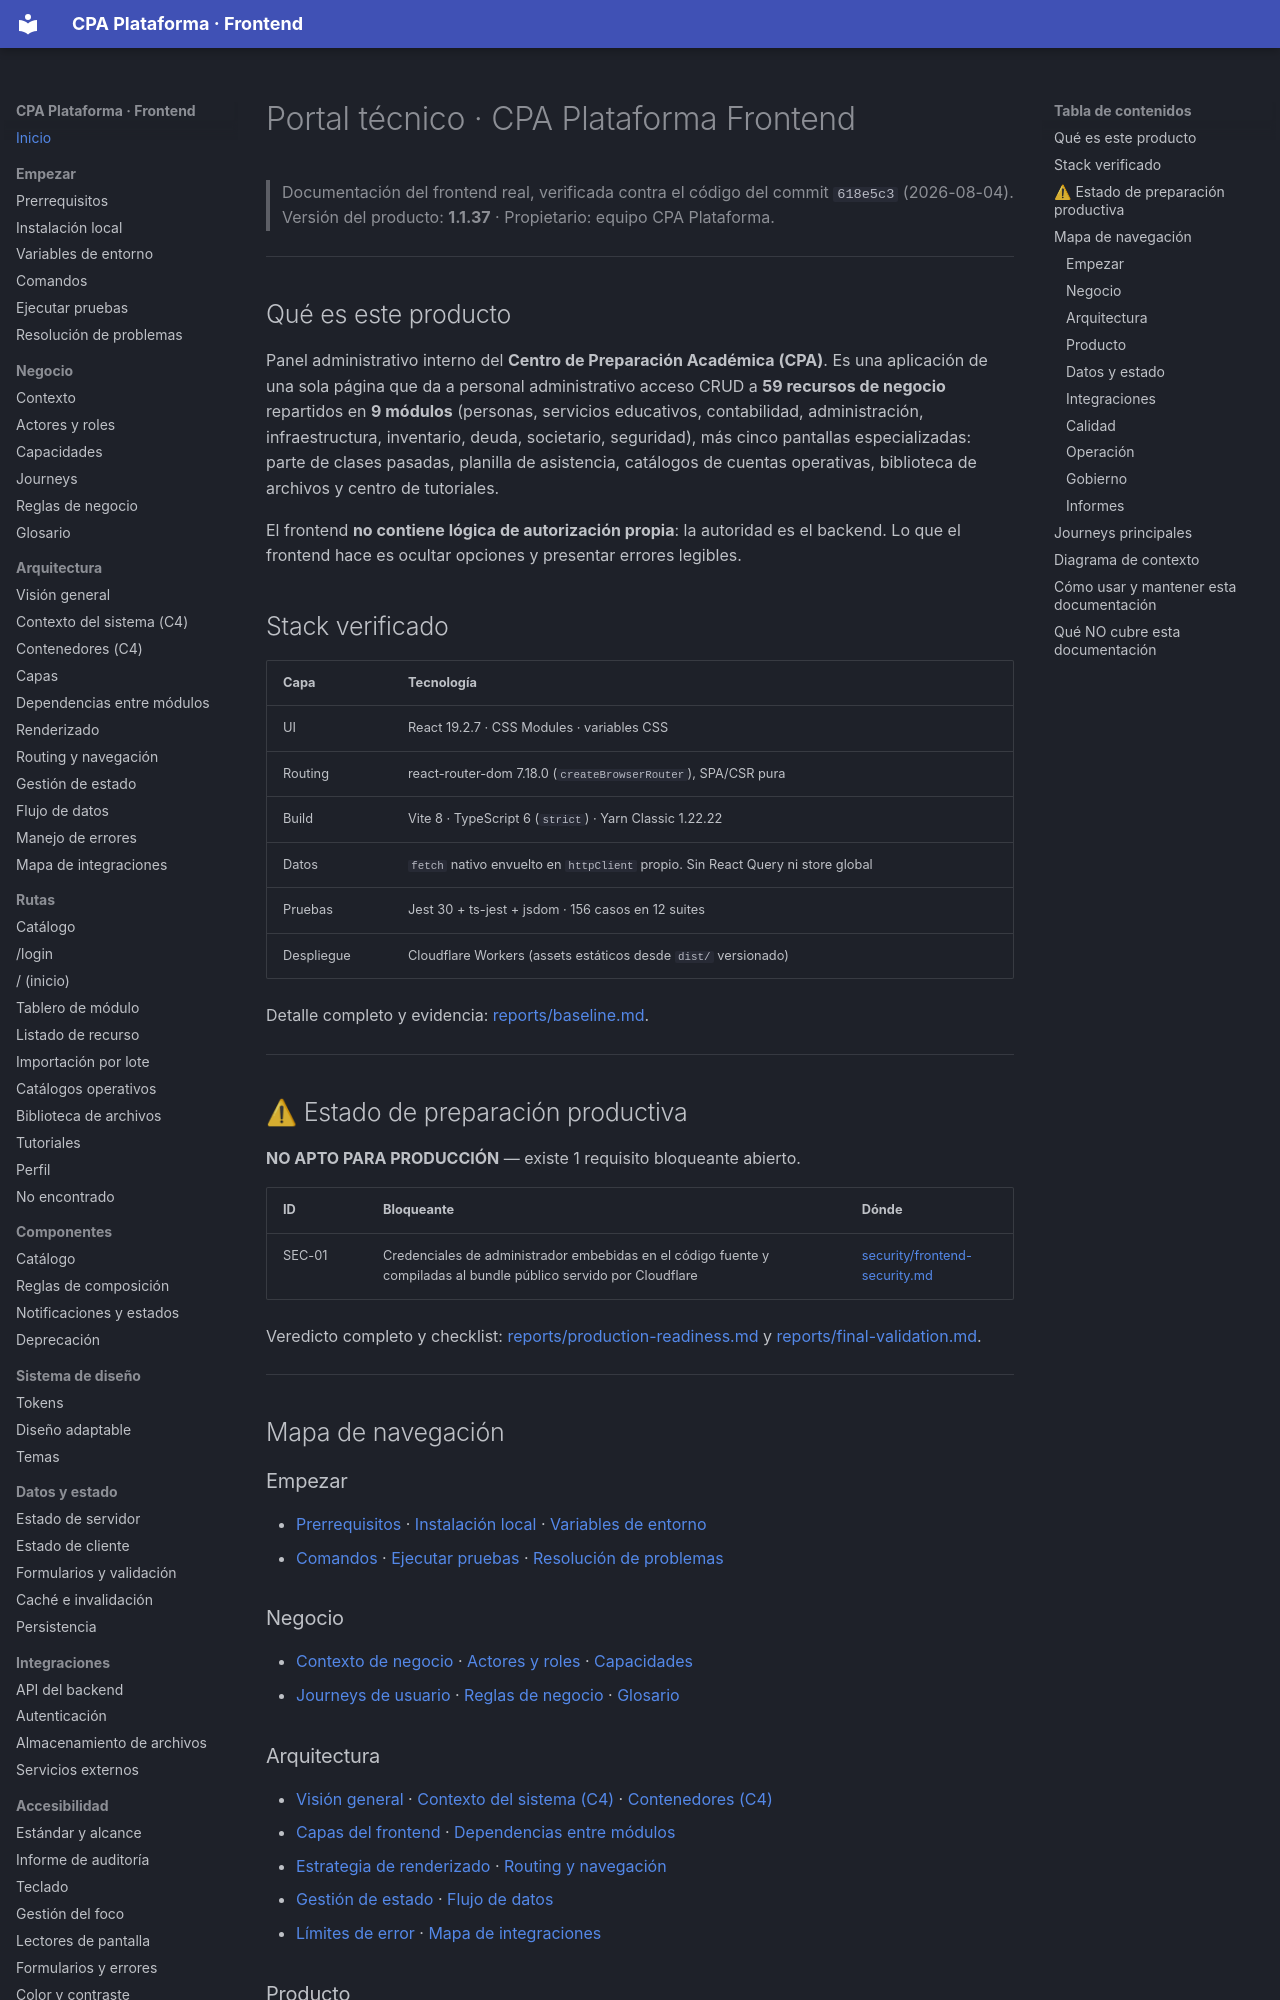

repository: PabloArauzCaballero/cpa_plataforma_frontend · page: index.html · generator: mkdocs

# Portal técnico · CPA Plataforma Frontend

> Documentación del frontend real, verificada contra el código del commit `618e5c3` (2026-08-04).
> Versión del producto: **1.1.37** · Propietario: equipo CPA Plataforma.

---

## Qué es este producto

Panel administrativo interno del **Centro de Preparación Académica (CPA)**. Es una aplicación de una sola página que da a personal administrativo acceso CRUD a **59 recursos de negocio** repartidos en **9 módulos** (personas, servicios educativos, contabilidad, administración, infraestructura, inventario, deuda, societario, seguridad), más cinco pantallas especializadas: parte de clases pasadas, planilla de asistencia, catálogos de cuentas operativas, biblioteca de archivos y centro de tutoriales.

El frontend **no contiene lógica de autorización propia**: la autoridad es el backend. Lo que el frontend hace es ocultar opciones y presentar errores legibles.

## Stack verificado

| Capa | Tecnología |
| --- | --- |
| UI | React 19.2.7 · CSS Modules · variables CSS |
| Routing | react-router-dom 7.18.0 (`createBrowserRouter`), SPA/CSR pura |
| Build | Vite 8 · TypeScript 6 (`strict`) · Yarn Classic 1.22.22 |
| Datos | `fetch` nativo envuelto en `httpClient` propio. Sin React Query ni store global |
| Pruebas | Jest 30 + ts-jest + jsdom · 156 casos en 12 suites |
| Despliegue | Cloudflare Workers (assets estáticos desde `dist/` versionado) |

Detalle completo y evidencia: [reports/baseline.md](reports/baseline.md).

---

## ⚠ Estado de preparación productiva

**NO APTO PARA PRODUCCIÓN** — existe 1 requisito bloqueante abierto.

| ID | Bloqueante | Dónde |
| --- | --- | --- |
| SEC-01 | Credenciales de administrador embebidas en el código fuente y compiladas al bundle público servido por Cloudflare | [security/frontend-security.md](security/frontend-security.md) |

Veredicto completo y checklist: [reports/production-readiness.md](reports/production-readiness.md) y [reports/final-validation.md](reports/final-validation.md).

---

## Mapa de navegación

### Empezar
- [Prerrequisitos](getting-started/prerequisites.md) · [Instalación local](getting-started/local-setup.md) · [Variables de entorno](getting-started/environment-variables.md)
- [Comandos](getting-started/commands.md) · [Ejecutar pruebas](getting-started/running-tests.md) · [Resolución de problemas](getting-started/troubleshooting.md)

### Negocio
- [Contexto de negocio](business/business-context.md) · [Actores y roles](business/actors-and-roles.md) · [Capacidades](business/capabilities.md)
- [Journeys de usuario](business/user-journeys.md) · [Reglas de negocio](business/business-rules.md) · [Glosario](business/glossary.md)
